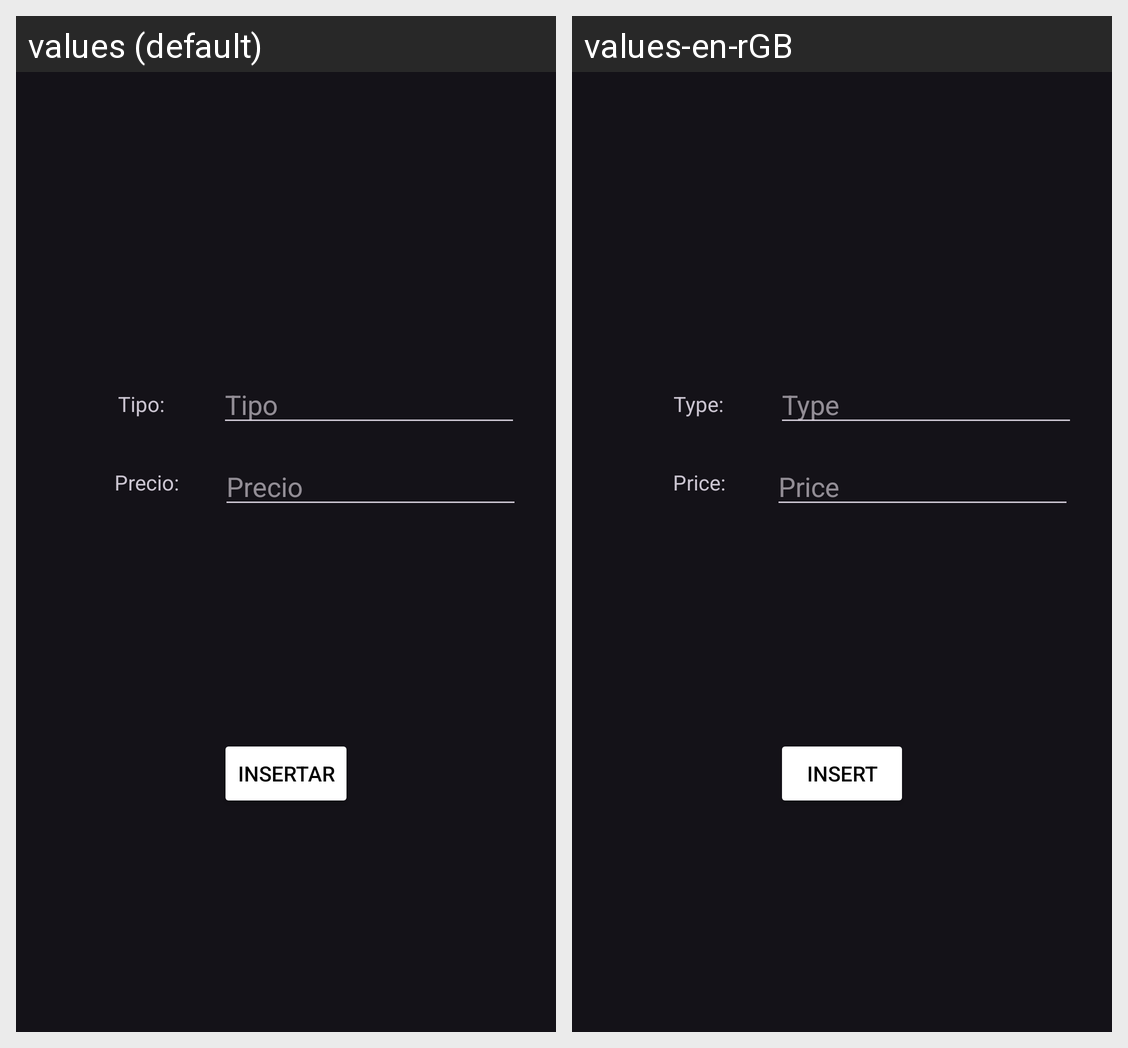

The same Android screen rendered under two of its app's locales, left to right. List the strings drawn on it with the default value and each locale's translation.
Android screen res/layout/activity_insert.xml rendered under 2 locales, left to right: values (default), values-en-rGB. Device: Nexus 5 (rendered at 1080×1920; each locale shown at half size, 540×960, under a caption strip naming it); theme Theme.CarmonaAdrian_EnterTheCarAdmin.
Strings drawn on this screen, with the default value and each locale's value (text and hints the layout hard-codes, and strings that could not be matched under every locale, appear in the picture but are not listed):

type
  values: Tipo:
  values-en-rGB: Type:

hint_type
  values: Tipo
  values-en-rGB: Type

price
  values: Precio:
  values-en-rGB: Price:

hint_price
  values: Precio
  values-en-rGB: Price

insert
  values: Insertar
  values-en-rGB: Insert
